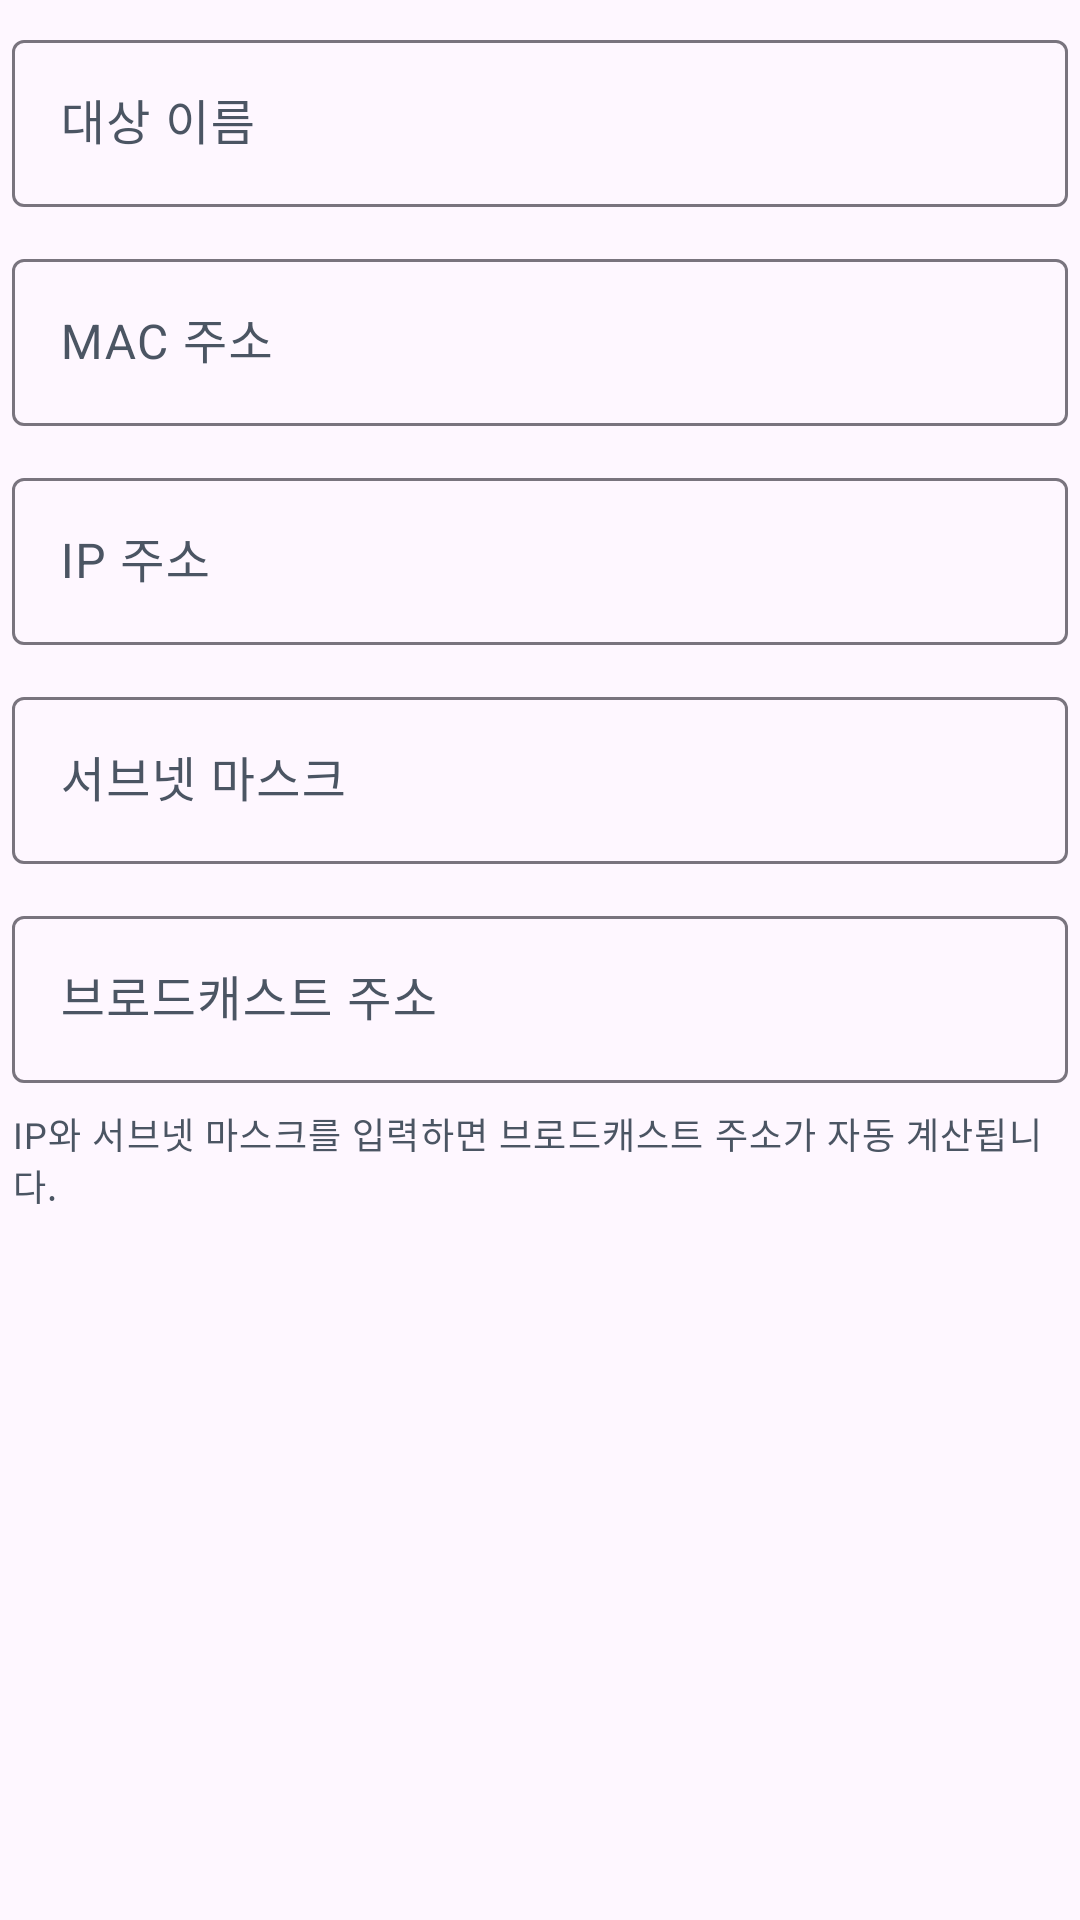

This screen was rendered from an Android layout file. Write that file and the resources it references.
<!-- AndroidManifest.xml: application theme Theme.RemoteOn -->
<!-- res/layout/dialog_remote_pc.xml -->
<?xml version="1.0" encoding="utf-8"?>
<ScrollView xmlns:android="http://schemas.android.com/apk/res/android"
    xmlns:app="http://schemas.android.com/apk/res-auto"
    android:layout_width="match_parent"
    android:layout_height="wrap_content"
    android:overScrollMode="never"
    android:paddingTop="4dp">

    <LinearLayout
        android:layout_width="match_parent"
        android:layout_height="wrap_content"
        android:orientation="vertical"
        android:padding="4dp">

        <com.google.android.material.textfield.TextInputLayout
            style="@style/Widget.Material3.TextInputLayout.OutlinedBox"
            android:layout_width="match_parent"
            android:layout_height="wrap_content"
            android:hint="대상 이름">

            <com.google.android.material.textfield.TextInputEditText
                android:id="@+id/nameInput"
                android:layout_width="match_parent"
                android:layout_height="wrap_content" />
        </com.google.android.material.textfield.TextInputLayout>

        <com.google.android.material.textfield.TextInputLayout
            style="@style/Widget.Material3.TextInputLayout.OutlinedBox"
            android:layout_width="match_parent"
            android:layout_height="wrap_content"
            android:layout_marginTop="12dp"
            android:hint="MAC 주소"
            app:placeholderText="00-11-22-33-44-55">

            <com.google.android.material.textfield.TextInputEditText
                android:id="@+id/macInput"
                android:layout_width="match_parent"
                android:layout_height="wrap_content"
                android:inputType="textVisiblePassword" />
        </com.google.android.material.textfield.TextInputLayout>

        <com.google.android.material.textfield.TextInputLayout
            style="@style/Widget.Material3.TextInputLayout.OutlinedBox"
            android:layout_width="match_parent"
            android:layout_height="wrap_content"
            android:layout_marginTop="12dp"
            android:hint="IP 주소">

            <com.google.android.material.textfield.TextInputEditText
                android:id="@+id/ipInput"
                android:layout_width="match_parent"
                android:layout_height="wrap_content"
                android:inputType="textUri" />
        </com.google.android.material.textfield.TextInputLayout>

        <com.google.android.material.textfield.TextInputLayout
            style="@style/Widget.Material3.TextInputLayout.OutlinedBox"
            android:layout_width="match_parent"
            android:layout_height="wrap_content"
            android:layout_marginTop="12dp"
            android:hint="@string/subnet_mask">

            <com.google.android.material.textfield.TextInputEditText
                android:id="@+id/subnetInput"
                android:layout_width="match_parent"
                android:layout_height="wrap_content"
                android:inputType="textUri" />
        </com.google.android.material.textfield.TextInputLayout>

        <com.google.android.material.textfield.TextInputLayout
            style="@style/Widget.Material3.TextInputLayout.OutlinedBox"
            android:layout_width="match_parent"
            android:layout_height="wrap_content"
            android:layout_marginTop="12dp"
            android:hint="브로드캐스트 주소">

            <com.google.android.material.textfield.TextInputEditText
                android:id="@+id/broadcastInput"
                android:layout_width="match_parent"
                android:layout_height="wrap_content"
                android:inputType="textUri" />
        </com.google.android.material.textfield.TextInputLayout>

        <TextView
            android:layout_width="match_parent"
            android:layout_height="wrap_content"
            android:layout_marginTop="8dp"
            android:text="@string/broadcast_auto_hint"
            android:textAppearance="?attr/textAppearanceBodySmall"
            android:textColor="@color/remoteon_on_surface_variant" />
    </LinearLayout>

</ScrollView>
<!-- resources referenced by this layout -->
<resources>
  <color name="remoteon_on_surface_variant">#4B5563</color>
  <string name="broadcast_auto_hint">IP와 서브넷 마스크를 입력하면 브로드캐스트 주소가 자동 계산됩니다.</string>
  <string name="subnet_mask">서브넷 마스크</string>
  <style name="Theme.RemoteOn" parent="Theme.Material3.DayNight.NoActionBar">
          <item name="colorPrimary">@color/remoteon_primary</item>
          <item name="colorPrimaryContainer">@color/remoteon_primary_container</item>
          <item name="colorSecondaryContainer">@color/remoteon_secondary_container</item>
          <item name="colorSurface">@color/remoteon_surface</item>
          <item name="colorSurfaceVariant">@color/remoteon_surface_variant</item>
          <item name="colorOnSurface">@color/remoteon_on_surface</item>
          <item name="colorOnSurfaceVariant">@color/remoteon_on_surface_variant</item>
          <item name="android:statusBarColor" tools:targetApi="l">@color/remoteon_primary_dark</item>
          <item name="android:navigationBarColor" tools:targetApi="o">@color/remoteon_surface</item>
      </style>
  <color name="remoteon_primary">#0F766E</color>
  <color name="remoteon_primary_container">#D8F3F0</color>
  <color name="remoteon_secondary_container">#E7EAF3</color>
  <color name="remoteon_surface">#F7F8FA</color>
  <color name="remoteon_surface_variant">#E6E8EE</color>
  <color name="remoteon_on_surface">#111827</color>
  <color name="remoteon_primary_dark">#0B4E49</color>
</resources>
